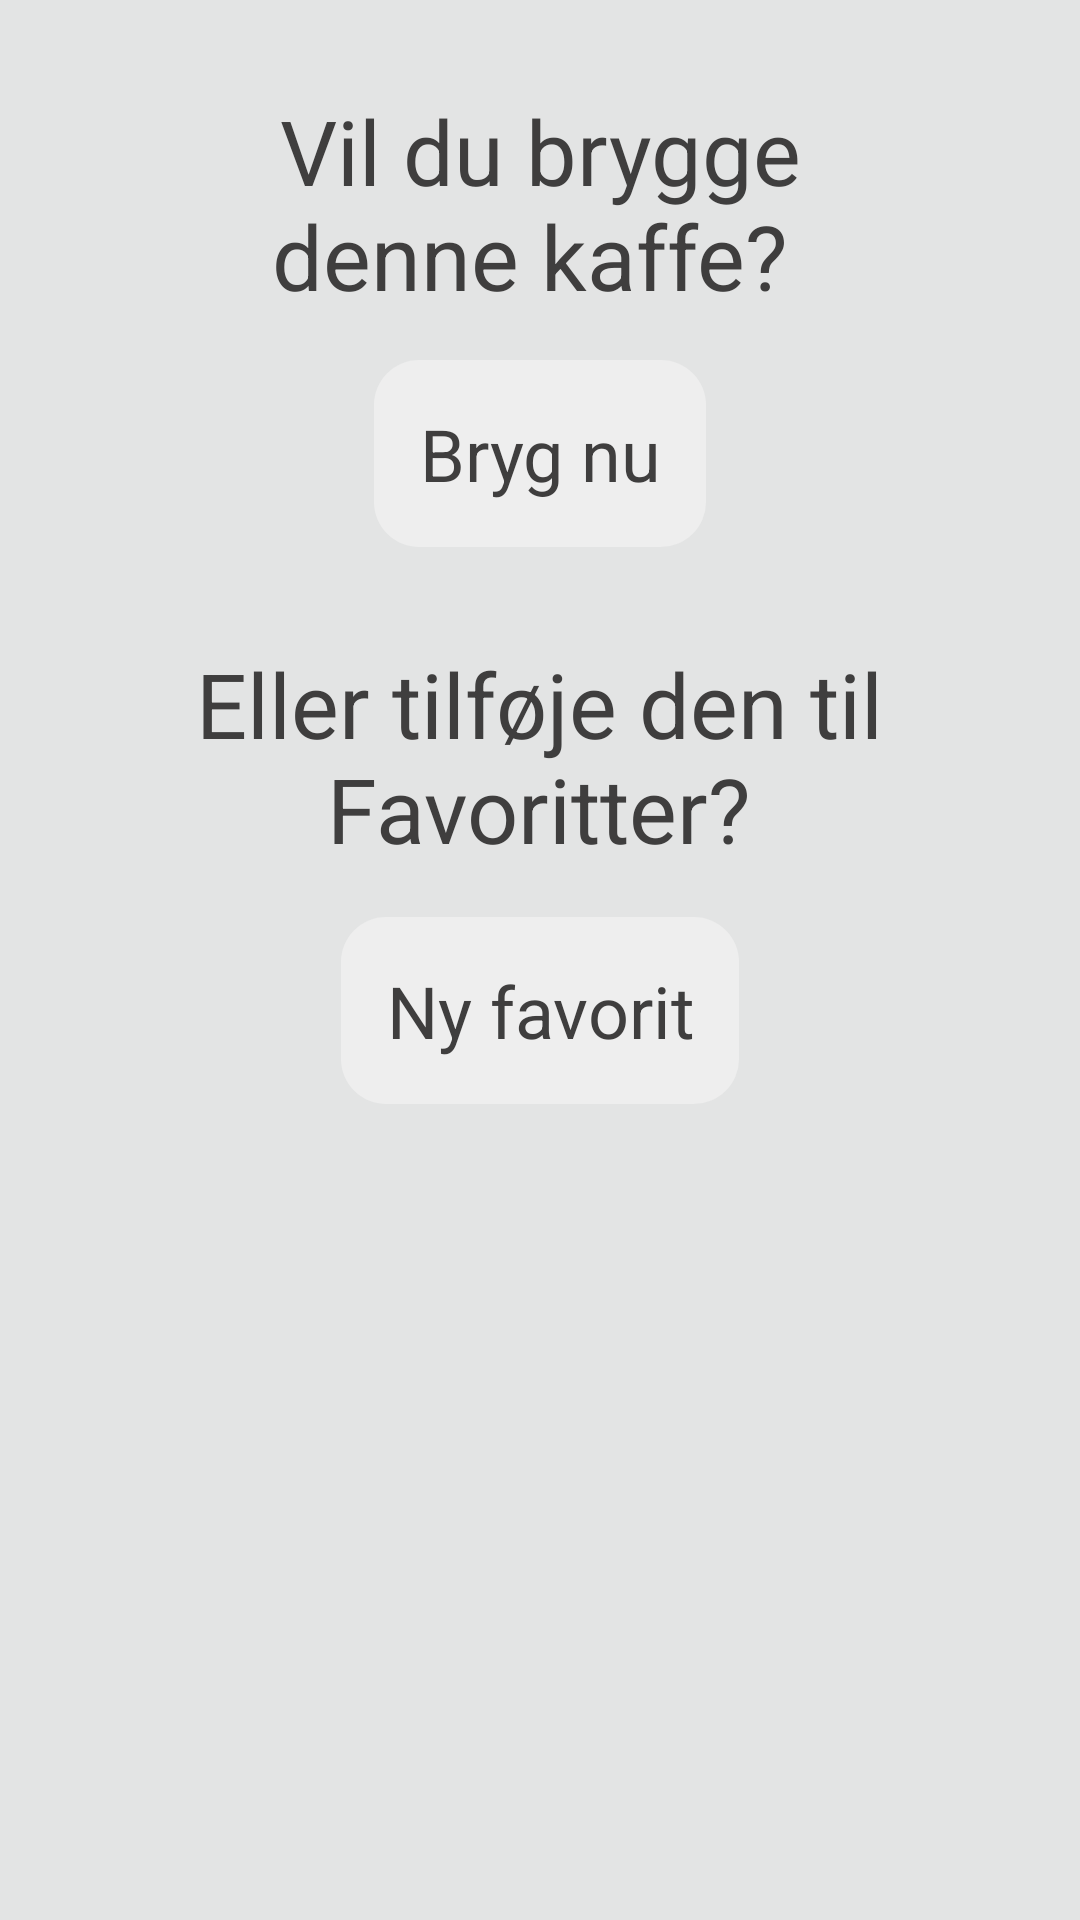

Android layout source for this screen:
<!-- AndroidManifest.xml: application theme AppTheme -->
<!-- res/layout/tap_brew_in_history_fragtment.xml -->
<?xml version="1.0" encoding="utf-8"?>
<androidx.constraintlayout.widget.ConstraintLayout xmlns:android="http://schemas.android.com/apk/res/android"
    xmlns:app="http://schemas.android.com/apk/res-auto"
    xmlns:tools="http://schemas.android.com/tools"
    android:layout_width="match_parent"
    android:layout_height="match_parent"
    android:layout_margin="@dimen/cardview_default_elevation"
    android:background="@color/BackgroundGrey"
    android:backgroundTint="@color/BackgroundGrey"
    android:paddingTop="30dp"
    android:paddingBottom="30dp">


    <TextView
        android:id="@+id/inquiryTV"
        android:layout_width="217dp"
        android:layout_height="74dp"
        android:text="Vil du brygge denne kaffe? "
        android:textAlignment="center"
        android:textSize="30sp"
        app:layout_constraintEnd_toEndOf="parent"
        app:layout_constraintStart_toStartOf="parent"
        app:layout_constraintTop_toTopOf="parent" />

    <TextView
        android:id="@+id/inquiryTV2"
        android:layout_width="300dp"
        android:layout_height="wrap_content"
        android:layout_marginTop="32dp"
        android:paddingLeft="30dp"
        android:paddingRight="30dp"
        android:text="Eller tilføje den til Favoritter?"
        android:textAlignment="center"
        android:textSize="30sp"
        app:layout_constraintEnd_toEndOf="parent"
        app:layout_constraintHorizontal_bias="0.497"
        app:layout_constraintStart_toStartOf="parent"
        app:layout_constraintTop_toBottomOf="@+id/brewBtn" />

    <Button
        android:id="@+id/brewBtn"
        android:layout_width="wrap_content"
        android:layout_height="wrap_content"
        android:layout_marginTop="16dp"
        android:background="@drawable/rounded_square"
        android:backgroundTint="@color/Highlight"
        android:padding="15dp"
        android:paddingLeft="10dp"
        android:paddingRight="10dp"
        android:text="Bryg nu"
        android:textAllCaps="false"
        android:textSize="24sp"
        app:layout_constraintEnd_toEndOf="parent"
        app:layout_constraintStart_toStartOf="parent"
        app:layout_constraintTop_toBottomOf="@+id/inquiryTV" />

    <Button
        android:id="@+id/toFaveBtn"
        android:layout_width="wrap_content"
        android:layout_height="wrap_content"
        android:layout_marginTop="16dp"
        android:background="@drawable/rounded_square"
        android:backgroundTint="@color/Highlight"
        android:padding="15dp"
        android:paddingLeft="10dp"
        android:paddingRight="10dp"
        android:text="Ny favorit"
        android:textAllCaps="false"
        android:textSize="24sp"
        app:layout_constraintEnd_toEndOf="parent"
        app:layout_constraintStart_toStartOf="parent"
        app:layout_constraintTop_toBottomOf="@+id/inquiryTV2" />

</androidx.constraintlayout.widget.ConstraintLayout>
<!-- resources referenced by this layout -->
<resources>
  <color name="BackgroundGrey">#E3E4E4</color>
  <color name="Highlight">#EEEEEE</color>
  <!-- drawable rounded_square (drawable) -->
  <?xml version="1.0" encoding="utf-8"?>
  <shape xmlns:android="http://schemas.android.com/apk/res/android" >
  
      <padding
          android:left="1dip"
          android:right="1dip"
          android:top="1dip"
          android:bottom="1dip"
          />
      <corners
          android:bottomLeftRadius="15dp"
          android:bottomRightRadius="15dp"
          android:topLeftRadius="15dp"
          android:topRightRadius="15dp" />
  </shape>
  <style name="AppTheme" parent="Theme.AppCompat.Light.NoActionBar">
          
          <item name="colorPrimary">@color/colorPrimary</item>
          <item name="colorPrimaryDark">@color/TextColor</item>
          <item name="colorAccent">@color/colorAccent</item>
          <item name="fontFamily">@font/rokkitt</item>
          <item name="android:textColor">@color/TextColor</item>
          <item name="android:colorBackground">@color/BackgroundGrey</item>
  
      </style>
  <color name="colorPrimary">#3F3E3E</color>
  <color name="TextColor">#3F3E3E</color>
  <color name="colorAccent">#3F3E3E</color>
</resources>
